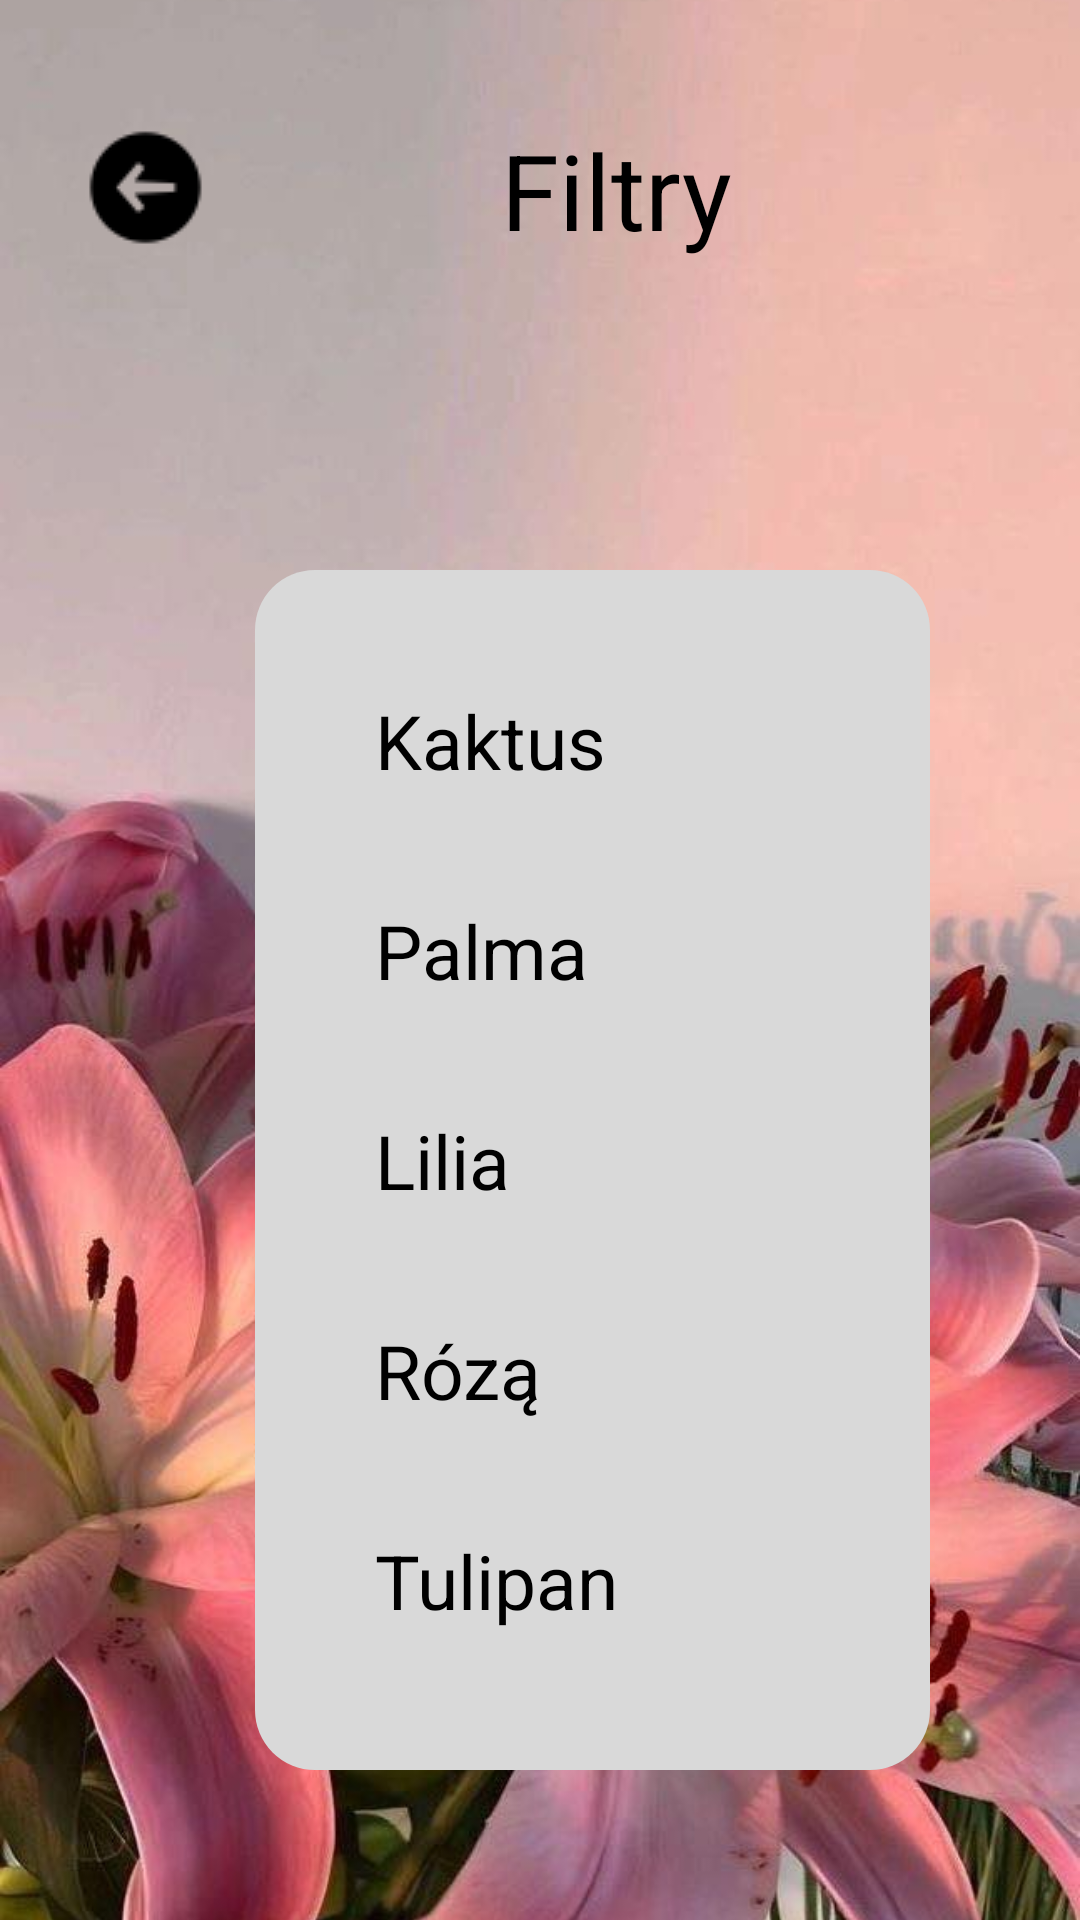

Android layout source for this screen:
<!-- AndroidManifest.xml: application theme Theme.PlantCatalog -->
<!-- res/layout/filter_section.xml -->
<RelativeLayout xmlns:android="http://schemas.android.com/apk/res/android"
    android:layout_width="match_parent"
    android:layout_height="match_parent"
    android:gravity="center_horizontal">


    <ImageView
        android:layout_width="match_parent"
        android:layout_height="match_parent"
        android:src="@drawable/bg_add_secction"
        android:scaleType="centerCrop"/>


    <ImageButton
        android:padding="10dp"
        android:id="@+id/buttonBack"
        android:layout_width="wrap_content"
        android:layout_height="wrap_content"
        android:layout_alignParentStart="true"
        android:layout_alignParentTop="true"
        android:layout_marginStart="16dp"
        android:layout_marginTop="30dp"
        android:layout_marginEnd="16dp"
        android:layout_marginBottom="16dp"
        android:background="?android:attr/selectableItemBackground"
        android:contentDescription="@string/back_button_desc"
        android:src="@drawable/back_ic" />


    <TextView
        android:id="@+id/textViewTitle"
        android:layout_width="wrap_content"
        android:layout_height="wrap_content"
        android:text="@string/filter_H1"
        android:textSize="35sp"
        android:layout_marginStart="70dp"
        android:layout_centerHorizontal="true"
        android:layout_marginTop="40dp"
        android:layout_toEndOf="@id/buttonBack"/>





    <LinearLayout
        android:id="@+id/container"
        android:layout_width="match_parent"
        android:layout_height="wrap_content"
        android:layout_below="@id/textViewTitle"
        android:orientation="vertical"
        android:layout_marginTop="16dp"/>

    <View
        android:id="@+id/rectangle"
        android:layout_width="225dp"
        android:layout_height="400dp"
        android:layout_marginTop="190dp"
        android:layout_marginStart="85dp"
        android:background="@drawable/rounded_background_filter"
        />


    <Button
        android:id="@+id/kaktus_filter"
        android:layout_width="150dp"
        android:layout_height="50dp"
        android:layout_marginTop="230dp"
        android:layout_marginStart="125dp"
        android:textSize="25sp"
        android:text="@string/kaktus"
        ></Button>

    <Button
        android:id="@+id/palm_filter"
        android:layout_width="150dp"
        android:layout_height="50dp"
        android:layout_marginTop="300dp"
        android:layout_marginStart="125dp"
        android:textSize="25sp"
        android:text="@string/palm"
        ></Button>

    <Button
        android:id="@+id/lilia_filter"
        android:layout_width="150dp"
        android:layout_height="50dp"
        android:layout_marginTop="370dp"
        android:layout_marginStart="125dp"
        android:textSize="25sp"
        android:text="@string/lilia"
        ></Button>

    <Button
    android:id="@+id/rose_filter"
    android:layout_width="150dp"
    android:layout_height="50dp"
    android:layout_marginTop="440dp"
    android:layout_marginStart="125dp"
    android:textSize="25sp"
    android:text="@string/rose"
    ></Button>

    <Button
        android:id="@+id/tulip_filter"
        android:layout_width="150dp"
        android:layout_height="50dp"
        android:layout_marginTop="510dp"
        android:layout_marginStart="125dp"
        android:textSize="25sp"
        android:text="@string/tulip"
        ></Button>




</RelativeLayout>
<!-- resources referenced by this layout -->
<resources>
  <!-- drawable back_ic: png bitmap (drawable, 618 bytes) -->
  <!-- drawable bg_add_secction: jpg bitmap (drawable, 69836 bytes) -->
  <!-- drawable rounded_background_filter (drawable) -->
  <shape xmlns:android="http://schemas.android.com/apk/res/android"
      android:shape="rectangle">
      <corners
          android:topRightRadius="20dp"
          android:bottomRightRadius="20dp"
          android:topLeftRadius="20dp"
          android:bottomLeftRadius="20dp" />
      <solid android:color="@color/grey" />
  </shape>
  <string name="back_button_desc">Powrót do poprzedniej karty!</string>
  <string name="filter_H1">Filtry</string>
  <string name="kaktus">Kaktus</string>
  <string name="lilia">Lilia</string>
  <string name="palm">Palma</string>
  <string name="rose">Rózą</string>
  <string name="tulip">Tulipan</string>
  <style name="Theme.PlantCatalog" parent="Base.Theme.PlantCatalog">
          
          <item name="android:navigationBarColor">@android:color/transparent</item>
          <item name="android:statusBarColor">@android:color/transparent</item>
          <item name="android:windowLightStatusBar">?attr/isLightTheme</item>
      </style>
  <color name="grey">#D9D9D9</color>
</resources>
